The GitHub repository ArkarHema/Parkinson-disease-detection-using-hand-voice-xai contains a labelled image folder "spiral_dataset" with 2 categories: healthy, Parkinson. Examples follow, each with its label.

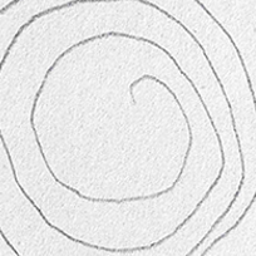
Label: Parkinson

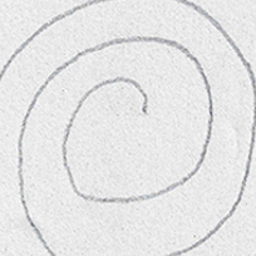
Label: healthy

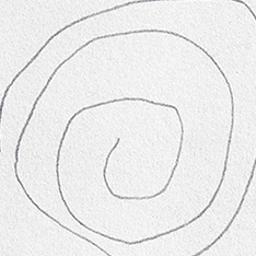
Label: healthy

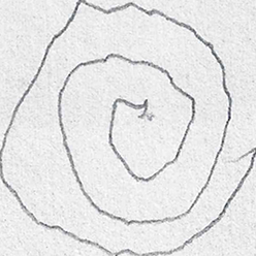
Label: Parkinson

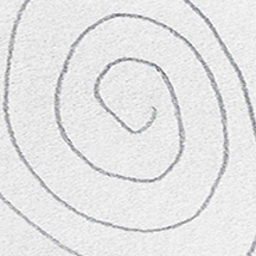
Label: healthy

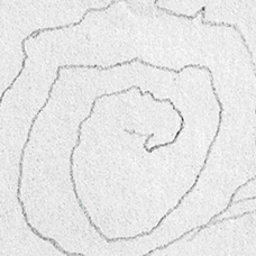
Label: Parkinson
